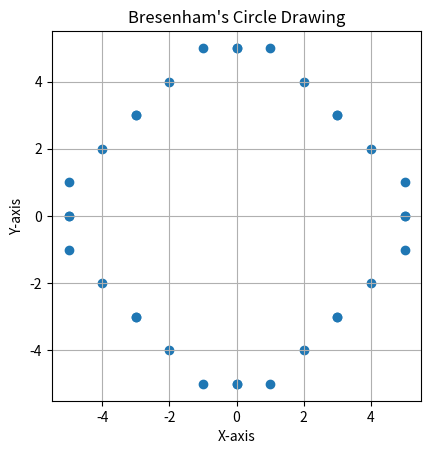

Reproduce this figure in Python.
import matplotlib.pyplot as plt

def draw_circle_bresenham(radius, xc, yc):
    points = []
    x = 0
    y = radius
    d = 3 - 2 * radius  # Initial decision parameter

    while x <= y:
        points.append((x + xc, y + yc))
        points.append((-x + xc, y + yc))
        points.append((x + xc, -y + yc))
        points.append((-x + xc, -y + yc))
        points.append((y + xc, x + yc))
        points.append((-y + xc, x + yc))
        points.append((y + xc, -x + yc))
        points.append((-y + xc, -x + yc))

        x += 1

        if d > 0:
            y -= 1
            d = d + 4 * (x - y) + 10
        else:
            d = d + 4 * x + 6

    return points

def plot_circle(points, title):
    x_values, y_values = zip(*points)
    plt.scatter(x_values, y_values)
    plt.title(title)
    plt.xlabel('X-axis')
    plt.ylabel('Y-axis')
    plt.gca().set_aspect('equal', adjustable='box')
    plt.grid(True)
    plt.show()

# Example usage:
radius = 5
xc, yc = 0, 0

# Bresenham's Circle algorithm
bresenham_circle_points = draw_circle_bresenham(radius, xc, yc)
plot_circle(bresenham_circle_points, 'Bresenham\'s Circle Drawing')
